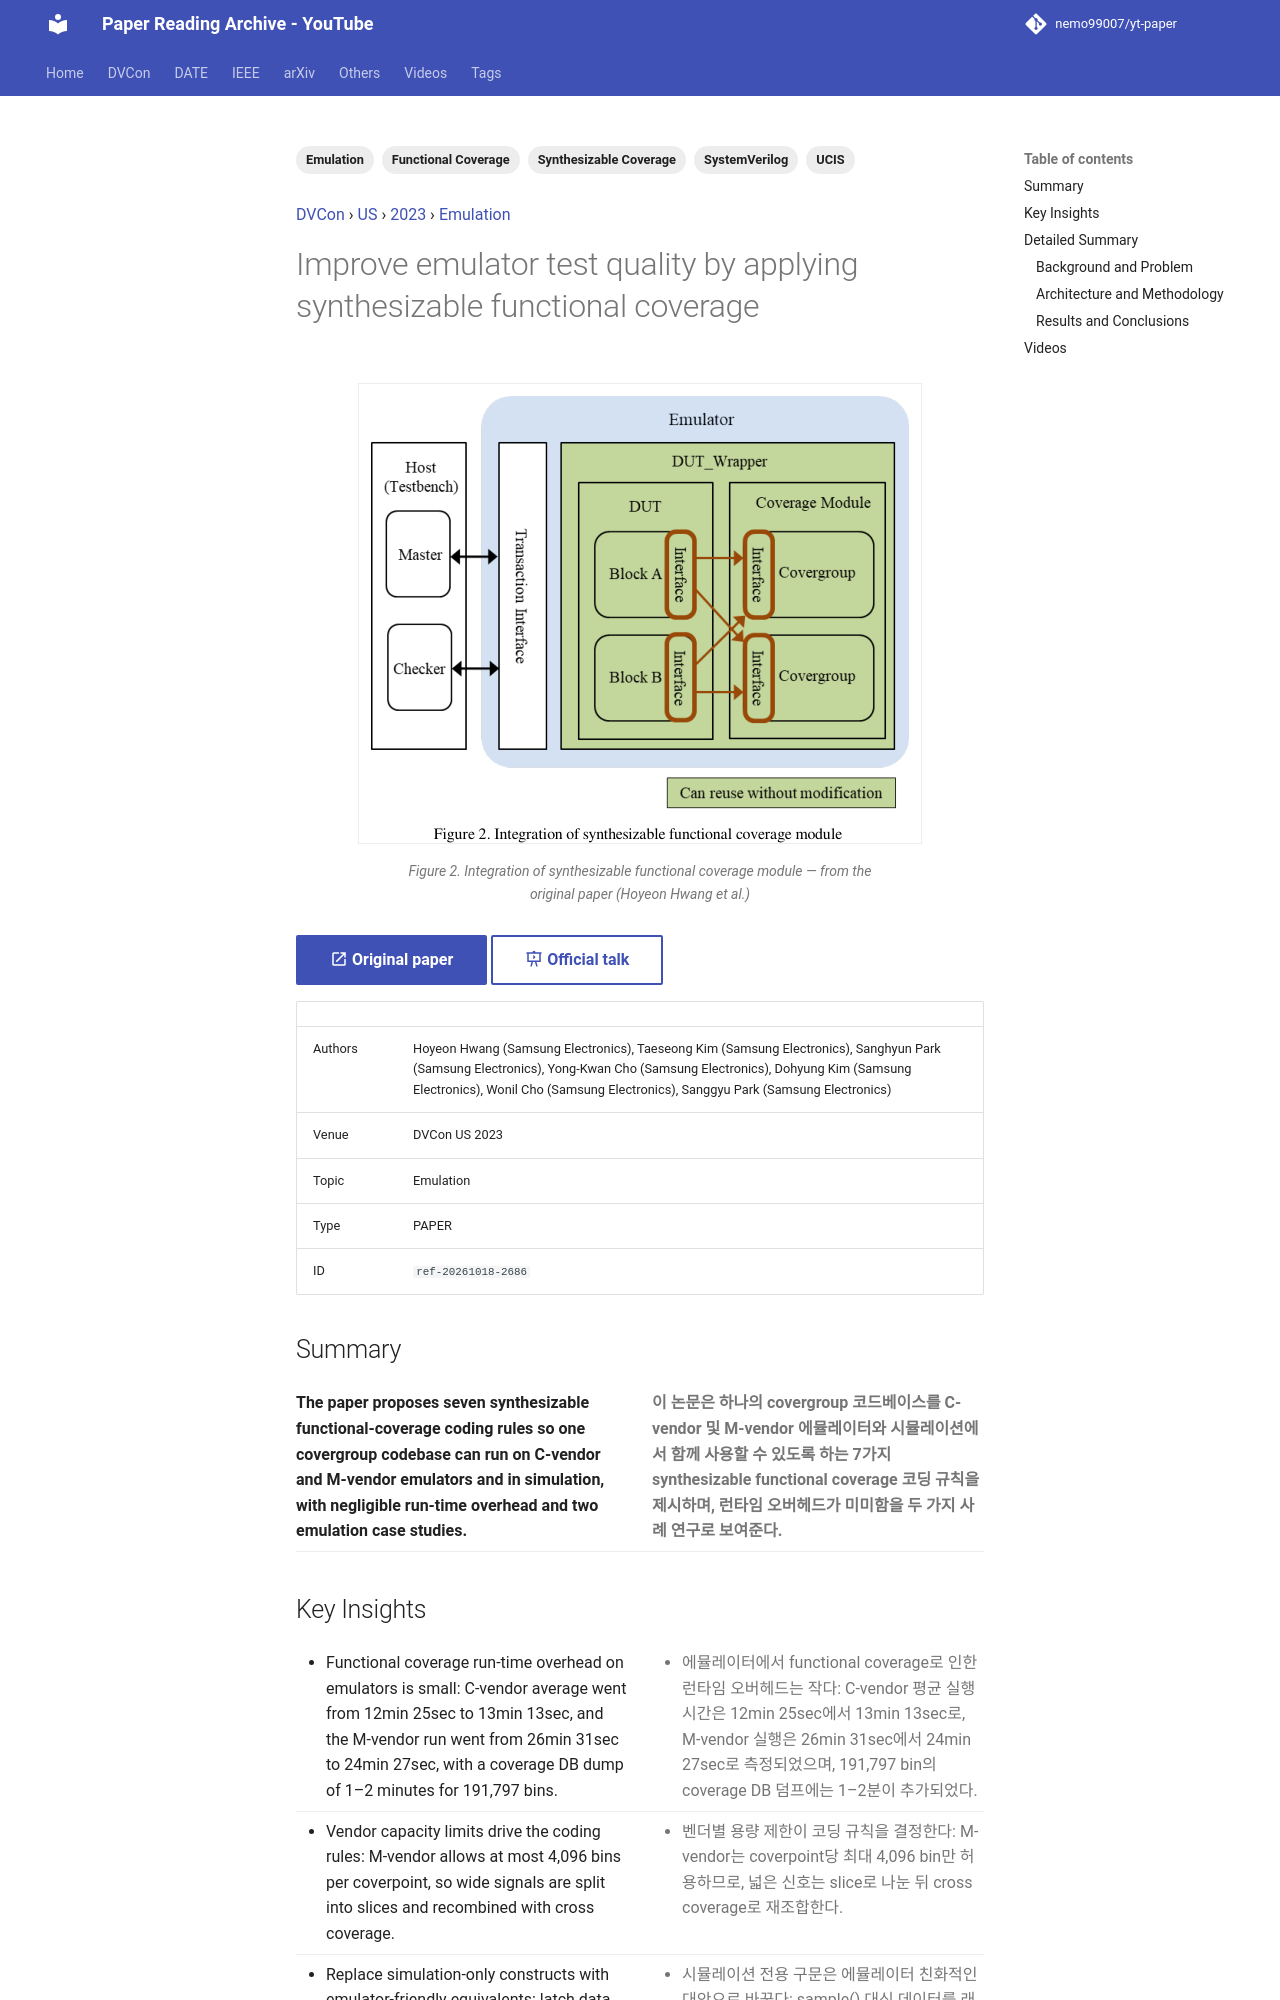

repository: nemo99007/yt-paper · page: papers/ref-20261018-2686-improve-emulator-test-quality-by-applying-synthesizable-func/index.html · generator: mkdocs

---
id: ref-20261018-2686
title: Improve emulator test quality by applying synthesizable functional coverage
date: '2025-02-27'
venue: DVCon
region: US
year: 2023
category: Emulation
tags:
- Functional Coverage
- Emulation
- SystemVerilog
- Synthesizable Coverage
- UCIS
source_type: PAPER
source_url: https://dvcon-proceedings.org/wp-content/uploads/1087-Improve-emulator-test-quality-by-applying-synthesizable-functional-coverage.pdf
authors: Hoyeon Hwang (Samsung Electronics), Taeseong Kim (Samsung Electronics), Sanghyun Park (Samsung Electronics), Yong-Kwan Cho (Samsung Electronics), Dohyung Kim (Samsung Electronics), Wonil Cho (Samsung Electronics), Sanggyu Park (Samsung Electronics)
youtube_videos:
- video_id: -DOx49XtD4M
  url: https://www.youtube.com/watch?v=-DOx49XtD4M
  title: '[DVCON2023] Improve emulator test quality by applying synthesizable functional coverage'
  timestamp: null
---


<!-- generated by yt-paper; edits will be overwritten -->
[DVCon](../dvcon/index.md) › [US](../dvcon/us.md) › [2023](../dvcon/by-year.md#2023) › [Emulation](../dvcon/by-topic.md#emulation)

# Improve emulator test quality by applying synthesizable functional coverage

<figure class="rep-fig" markdown>
![Figure 2. Integration of synthesizable functional coverage module](../assets/figures/ref-20261018-2686.png?v=1792379030){ loading=lazy }
<figcaption>Figure 2. Integration of synthesizable functional coverage module — from the original paper (Hoyeon Hwang et al.)</figcaption>
</figure>

[:material-open-in-new: Original paper](https://dvcon-proceedings.org/wp-content/uploads/1087-Improve-emulator-test-quality-by-applying-synthesizable-functional-coverage.pdf){ .md-button .md-button--primary target=_blank } [:material-presentation-play: Official talk](https://youtu.be/9kDEJjWuEyA){ .md-button target=_blank }

| | |
|---|---|
| Authors | Hoyeon Hwang (Samsung Electronics), Taeseong Kim (Samsung Electronics), Sanghyun Park (Samsung Electronics), Yong-Kwan Cho (Samsung Electronics), Dohyung Kim (Samsung Electronics), Wonil Cho (Samsung Electronics), Sanggyu Park (Samsung Electronics) |
| Venue | DVCon US 2023 |
| Topic | Emulation |
| Type | PAPER |
| ID | `ref-20261018-2686` |

## Summary

<div class="bi" markdown>
<div class="bi-en" markdown>

**The paper proposes seven synthesizable functional-coverage coding rules so one covergroup codebase can run on C-vendor and M-vendor emulators and in simulation, with negligible run-time overhead and two emulation case studies.**

</div>
<div class="bi-ko" markdown>

**이 논문은 하나의 covergroup 코드베이스를 C-vendor 및 M-vendor 에뮬레이터와 시뮬레이션에서 함께 사용할 수 있도록 하는 7가지 synthesizable functional coverage 코딩 규칙을 제시하며, 런타임 오버헤드가 미미함을 두 가지 사례 연구로 보여준다.**

</div>
</div>
